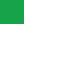
t = 0.00 s
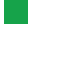
t = 0.50 s
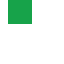
t = 1.00 s
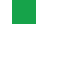
t = 1.50 s
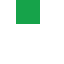
t = 2.00 s

The animated SVG that drew these frames (rendered in a browser with its animation timeline set to each time). Animation: 1 SMIL element (animateTransform=1); one cycle of 2.00 s.

<svg xmlns="http://www.w3.org/2000/svg" width="64" height="64"><rect width="64" height="64" fill="#ffffff"/><g transform="translate(8,8)"><rect width="24" height="24" fill="#16a34a"/><animateTransform attributeName="transform" type="translate" from="0 0" to="16 0" dur="2s" fill="freeze"/></g></svg>
